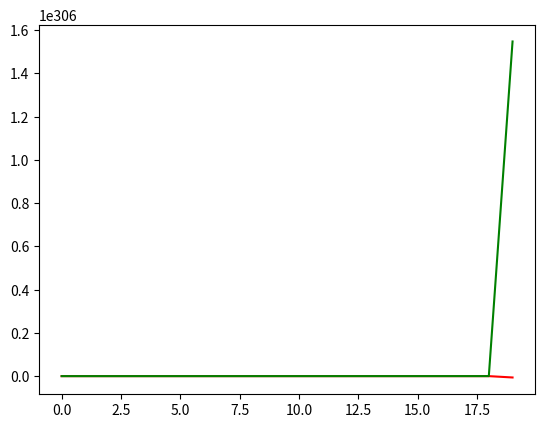

Write the Python code that produced this figure.
import matplotlib.pyplot as plt

L = 250
R = 10
C = 1
N = 10

t0 = 0
T = 1000
tau = 1

tCount = int(T/tau)

U0 = [0] * tCount
I0 = [0] * tCount


for i in range(tCount):
    if (i >= 100):
        U0[i] = 12.5
    else:
        U0[i] = 12
    if (i >= 500):
        I0[i] = 0.5
    else:
        I0[i] = 1


# y = I_L, z = U_C, x == time
#y' = (U_in - R * y - z)/L = f(x,y,z)
#z' = (y - I_in)/C = g(x,y,z)

def f(Uin, y, z):
    return ( Uin - (R/N) * y - z ) / (N/L)

def g(Iin, y, z):
    return ( y - Iin ) / (N/C)



tArr = []

for i in range(N):
    y0 = I0[i]
    z0 = U0[i]
    y1 = z1 = 0
    for j in range(tCount):
        k1 = f(U0[j], y0, z0)
        q1 = g(I0[j], y0, z0)

        k2 = f(U0[j], y0 + k1/2, z0 + q1/2)
        q2 = g(I0[j], y0 + k1/2, z0 + q1/2)

        k3 = f(U0[j], y0 + k2/2, z0 + q2/2)
        q3 = g(I0[j], y0 + k2/2, z0 + q2/2)

        k4 = f(U0[j], y0 + k3, z0 + q3)
        q4 = g(I0[j], y0 + k3, z0 + q3)

        y1 = y0 + tau * (k1 + 2*k2 + 2*k3 + k4)/6
        z1 = z0 + tau * (q1 + 2*q2 + 2*q3 + q4)/6

        I0[j] = y1
        U0[j] = z1

        y0 = y1
        z0 = z1




for i in range(tCount):
    tArr.append(i*tau)


plt.plot(tArr, U0, 'r')
plt.plot(tArr, I0, 'g')
plt.show()
#
#
#
